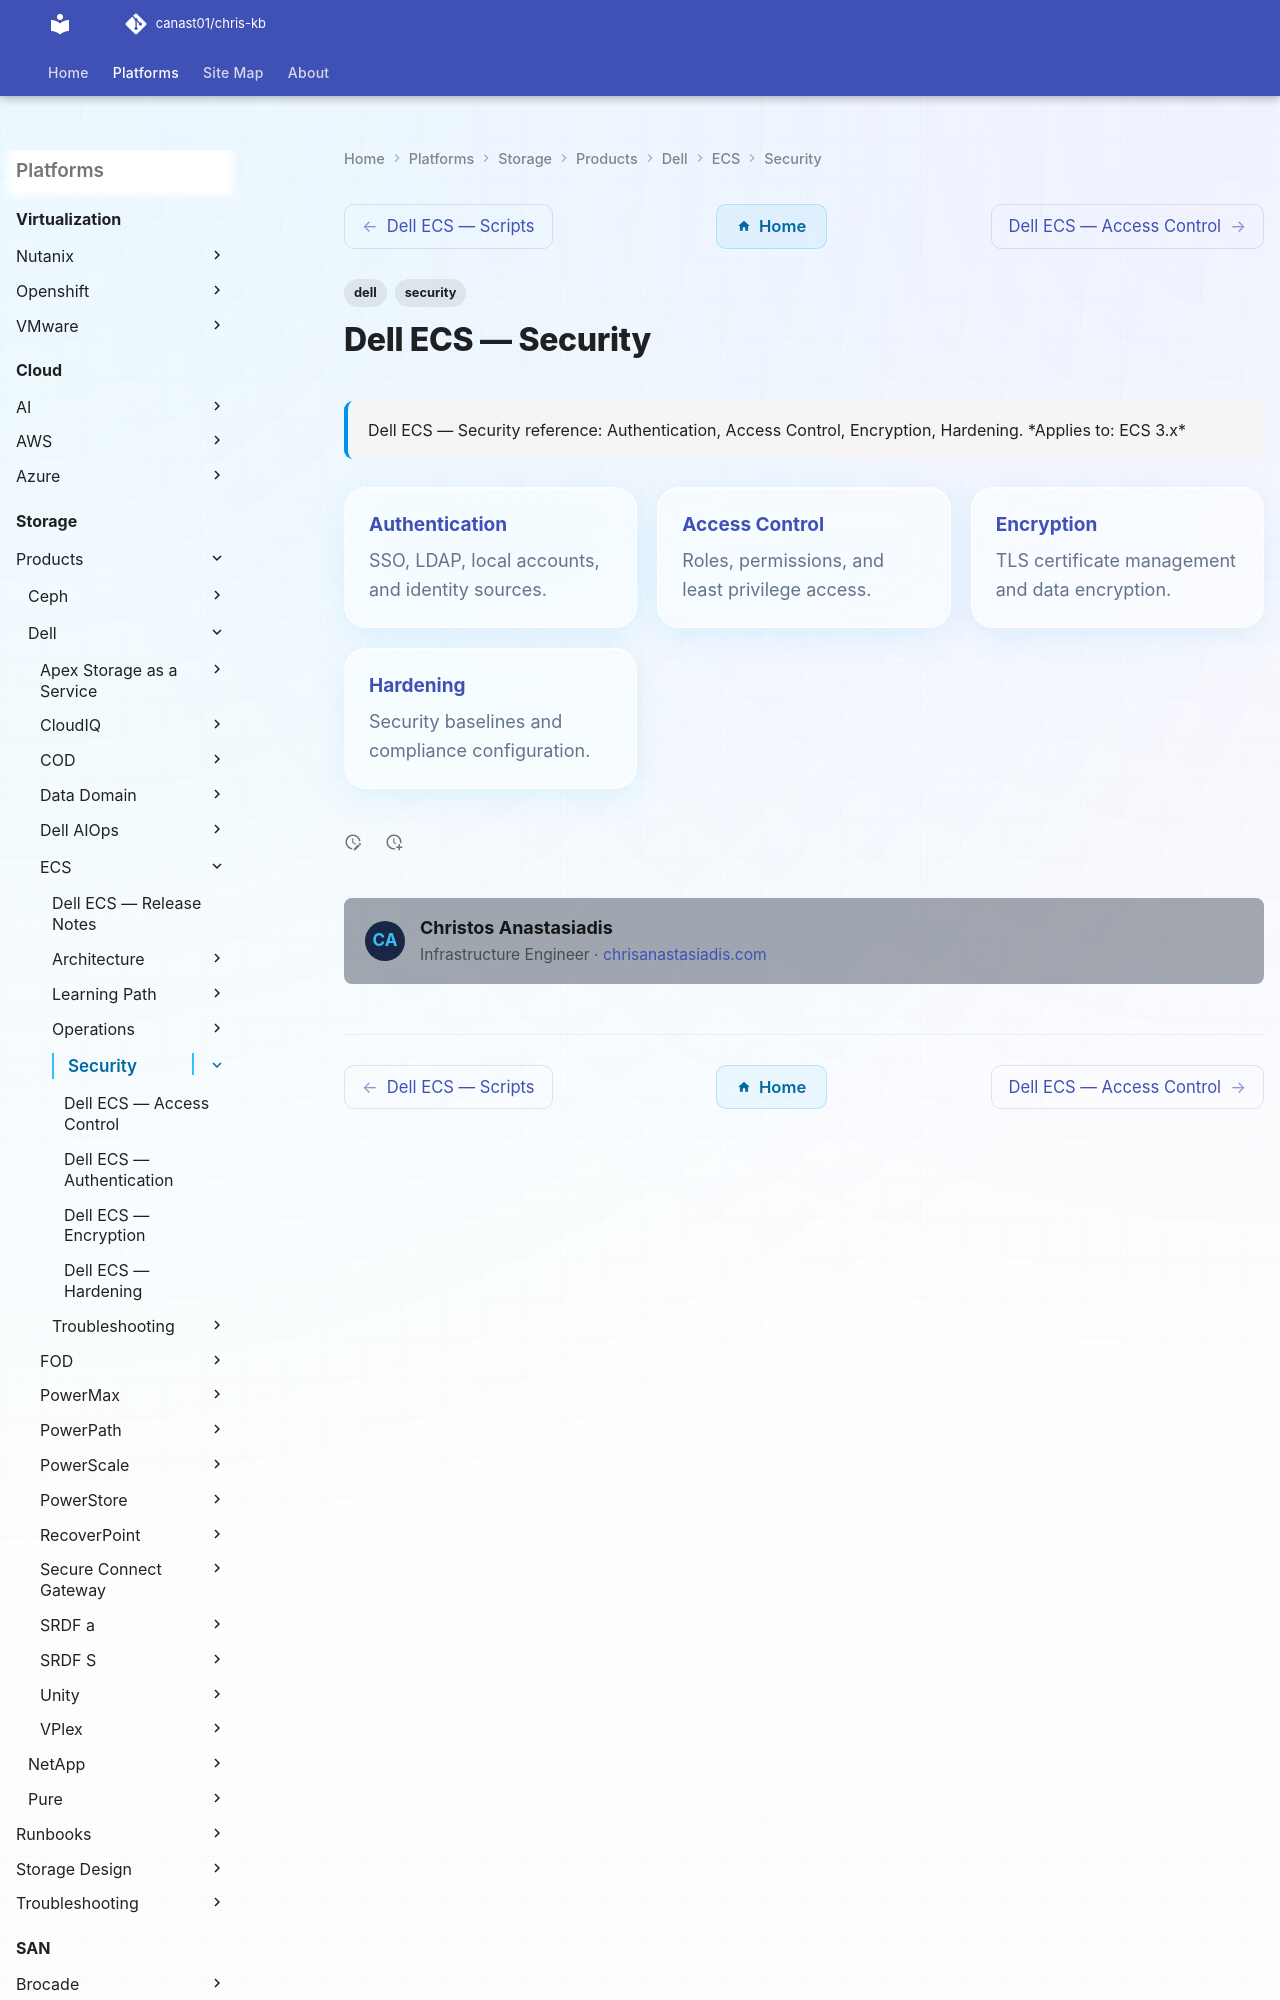

repository: canast01/chris-kb · page: storage/products/dell/ecs/security/index.html · generator: mkdocs

---
tags:
  - dell
  - security
description: "Dell ECS — Security reference: Authentication, Access Control, Encryption, Hardening."
---
# Dell ECS — Security

<div class="kb-summary">
Dell ECS — Security reference: Authentication, Access Control, Encryption, Hardening.

*Applies to: ECS 3.x*
</div>
